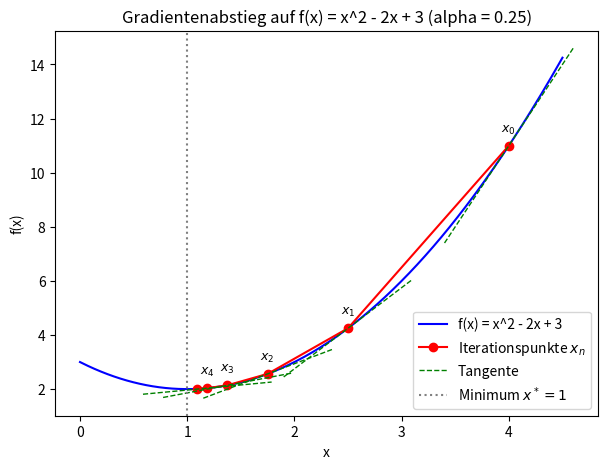

The script that saved this image:
def f(x):
    return x**2 - 2*x + 3


def f_strich(x):
    return 2*x - 2


alpha = 0.25
x = 4.0

print("Gradientenabstieg fuer f(x) = x^2 - 2x + 3, f'(x) = 2x - 2")
print(f"Startwert x0 = {x}, Schrittweite alpha = {alpha}\n")

for n in range(1, 6):
    x = x - alpha * f_strich(x)
    print(f"x_{n} = {x}")

print(f"\nKonvergenz gegen x* = 1 mit f(x*) = {f(1.0)}")

import numpy as np
import matplotlib.pyplot as plt

xs_iter = [4.0]
x = 4.0
for n in range(5):
    x = x - alpha * f_strich(x)
    xs_iter.append(x)

fig, ax = plt.subplots(figsize=(7, 5))

xs = np.linspace(0, 4.5, 300)
ax.plot(xs, f(xs), "b-", label="f(x) = x^2 - 2x + 3")

ax.plot(xs_iter, [f(xi) for xi in xs_iter], "ro-", markersize=6,
        label="Iterationspunkte $x_n$")

for i, xi in enumerate(xs_iter[:-1]):
    yi = f(xi)
    steigung = f_strich(xi)
    t = np.linspace(xi - 0.6, xi + 0.6, 2)
    ax.plot(t, yi + steigung * (t - xi), "g--", linewidth=1,
             label="Tangente" if i == 0 else None)
    ax.annotate(f"$x_{i}$", (xi, yi), textcoords="offset points",
                xytext=(0, 10), ha="center", fontsize=9)

ax.axvline(1.0, color="gray", linestyle=":", label="Minimum $x^*=1$")
ax.set_xlabel("x")
ax.set_ylabel("f(x)")
ax.set_title(f"Gradientenabstieg auf f(x) = x^2 - 2x + 3 (alpha = {alpha})")
ax.legend()
plt.show()

print("Verhalten bei unterschiedlichen Schrittweiten alpha, Start x0 = 4\n")

for a, kommentar in [(0.1, "langsam"), (0.25, "wie im Skript"),
                     (0.9, "oszillierend"), (1.1, "divergent")]:
    x = 4.0
    folge = [x]
    for n in range(6):
        x = x - a * f_strich(x)
        folge.append(x)
    werte = ", ".join(f"{xi:.3f}" for xi in folge)
    print(f"alpha = {a:<4} ({kommentar:<15}): {werte}")

print("\nErklaerung ueber den Verstaerkungsfaktor je Schritt: (1 - 2*alpha)")
for a in [0.1, 0.25, 0.9, 1.1]:
    faktor = 1 - 2 * a
    print(f"  alpha = {a:<4} -> Faktor (1-2*alpha) = {faktor:+.2f}  "
          f"(|Faktor| {'< 1: konvergiert' if abs(faktor) < 1 else '>= 1: divergiert'})")
